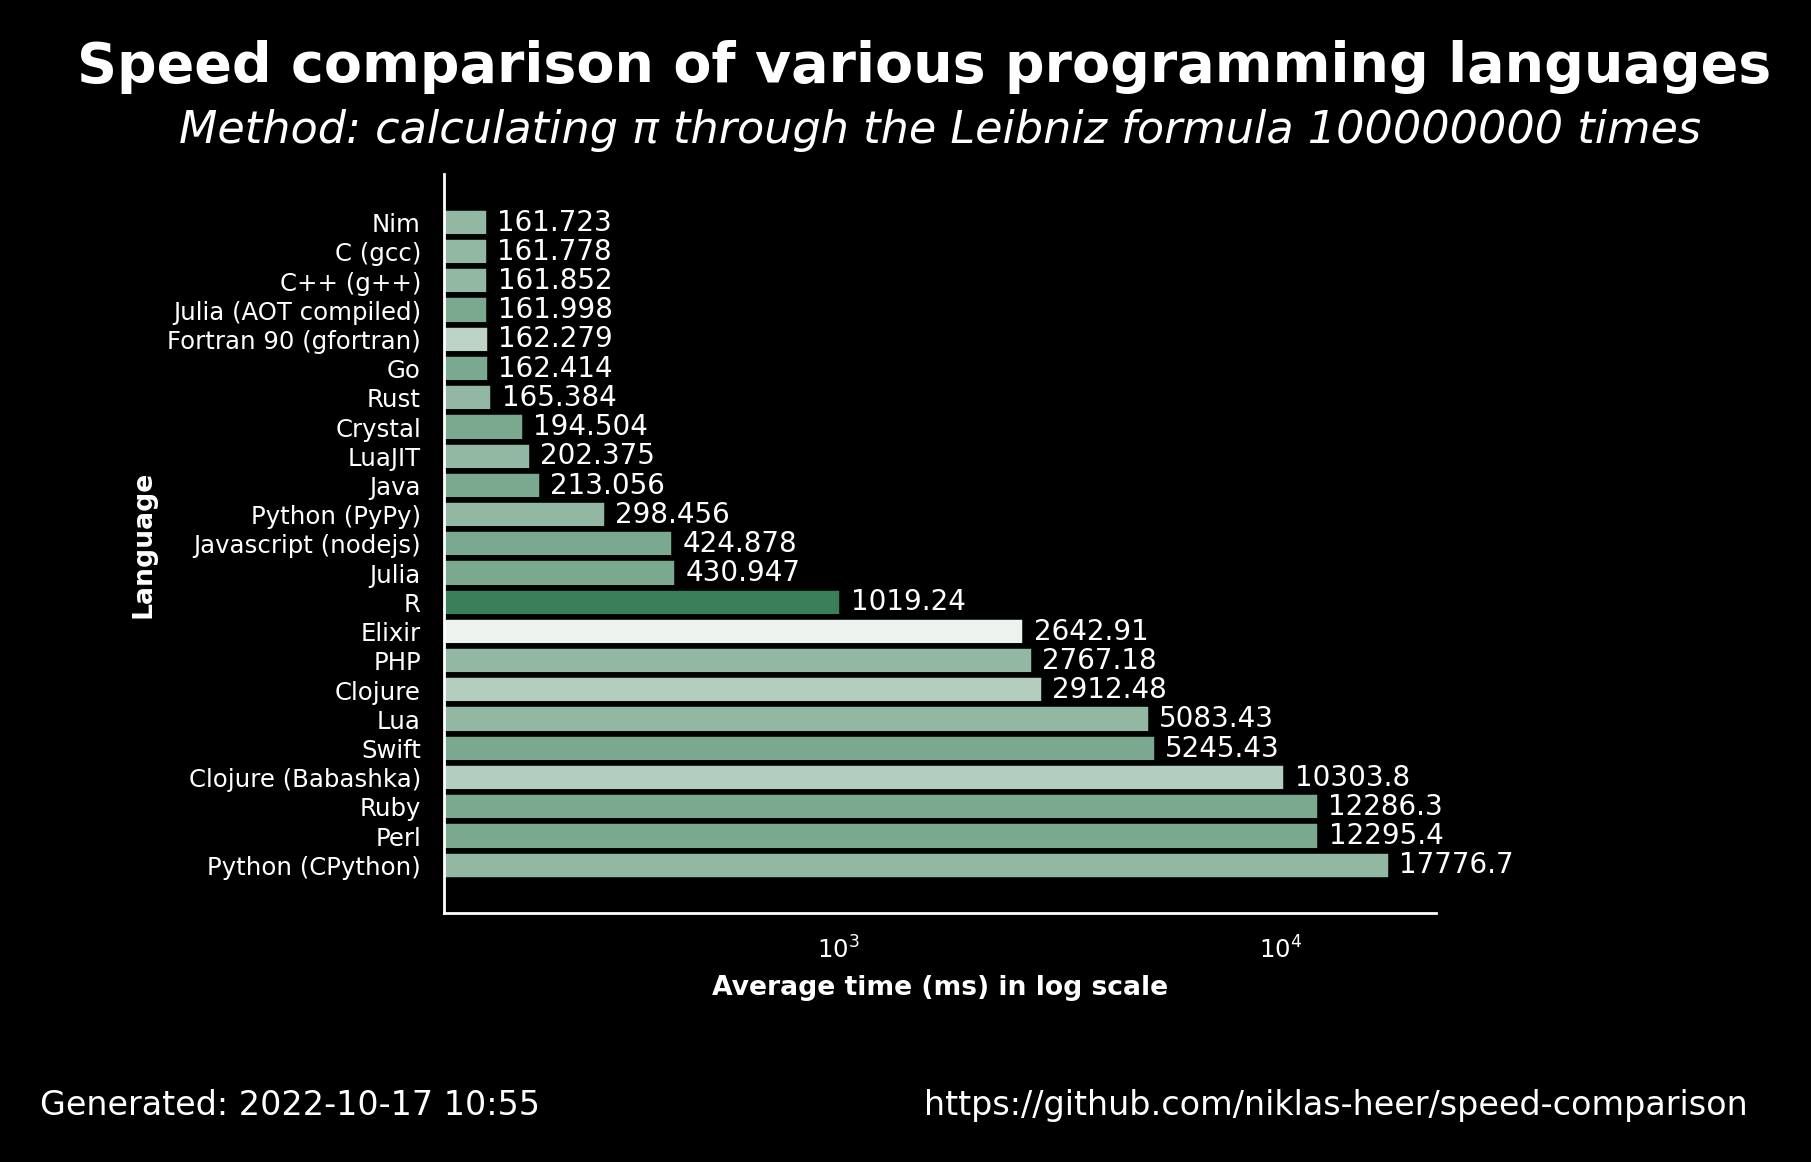

Values plotted in this chart, from the file beside it:
name, version, average, accuracy
Nim, 1.6.6, 161.7, 0.7222
C (gcc), 11.2.1, 161.8, 0.7222
C++ (g++), 11.2.1, 161.9, 0.7222
Julia (AOT compiled), 1.8.2, 162, 0.7647
Fortran 90 (gfortran), 11.2.1, 162.3, 0.65
Go, 1.19.1, 162.4, 0.7647
Rust, 1.60.0, 165.4, 0.7222
Crystal, 1.4.1, 194.5, 0.7647
LuaJIT, 2.1.0, 202.4, 0.7222
Java, 19.36, 213.1, 0.7647
Python (PyPy), 3.9.12, 298.5, 0.7222
Javascript (nodejs), 18.9.1, 424.9, 0.7647
Julia, 1.8.2, 430.9, 0.7647
R, 4.2.0, 1019, 0.8889
Elixir, 1.13.4, 2643, 0.5556
PHP, 8.1.11, 2767, 0.7222
Clojure, 1.11.1.1165, 2912, 0.6667
Lua, 5.4.4, 5083, 0.7222
Swift, 5.7, 5245, 0.7647
Clojure (Babashka), 0.10.163, 10304, 0.6667
Ruby, 3.1.2, 12286, 0.7647
Perl, 5.34.1, 12295, 0.7647
Python (CPython), 3.10.5, 17777, 0.7222
